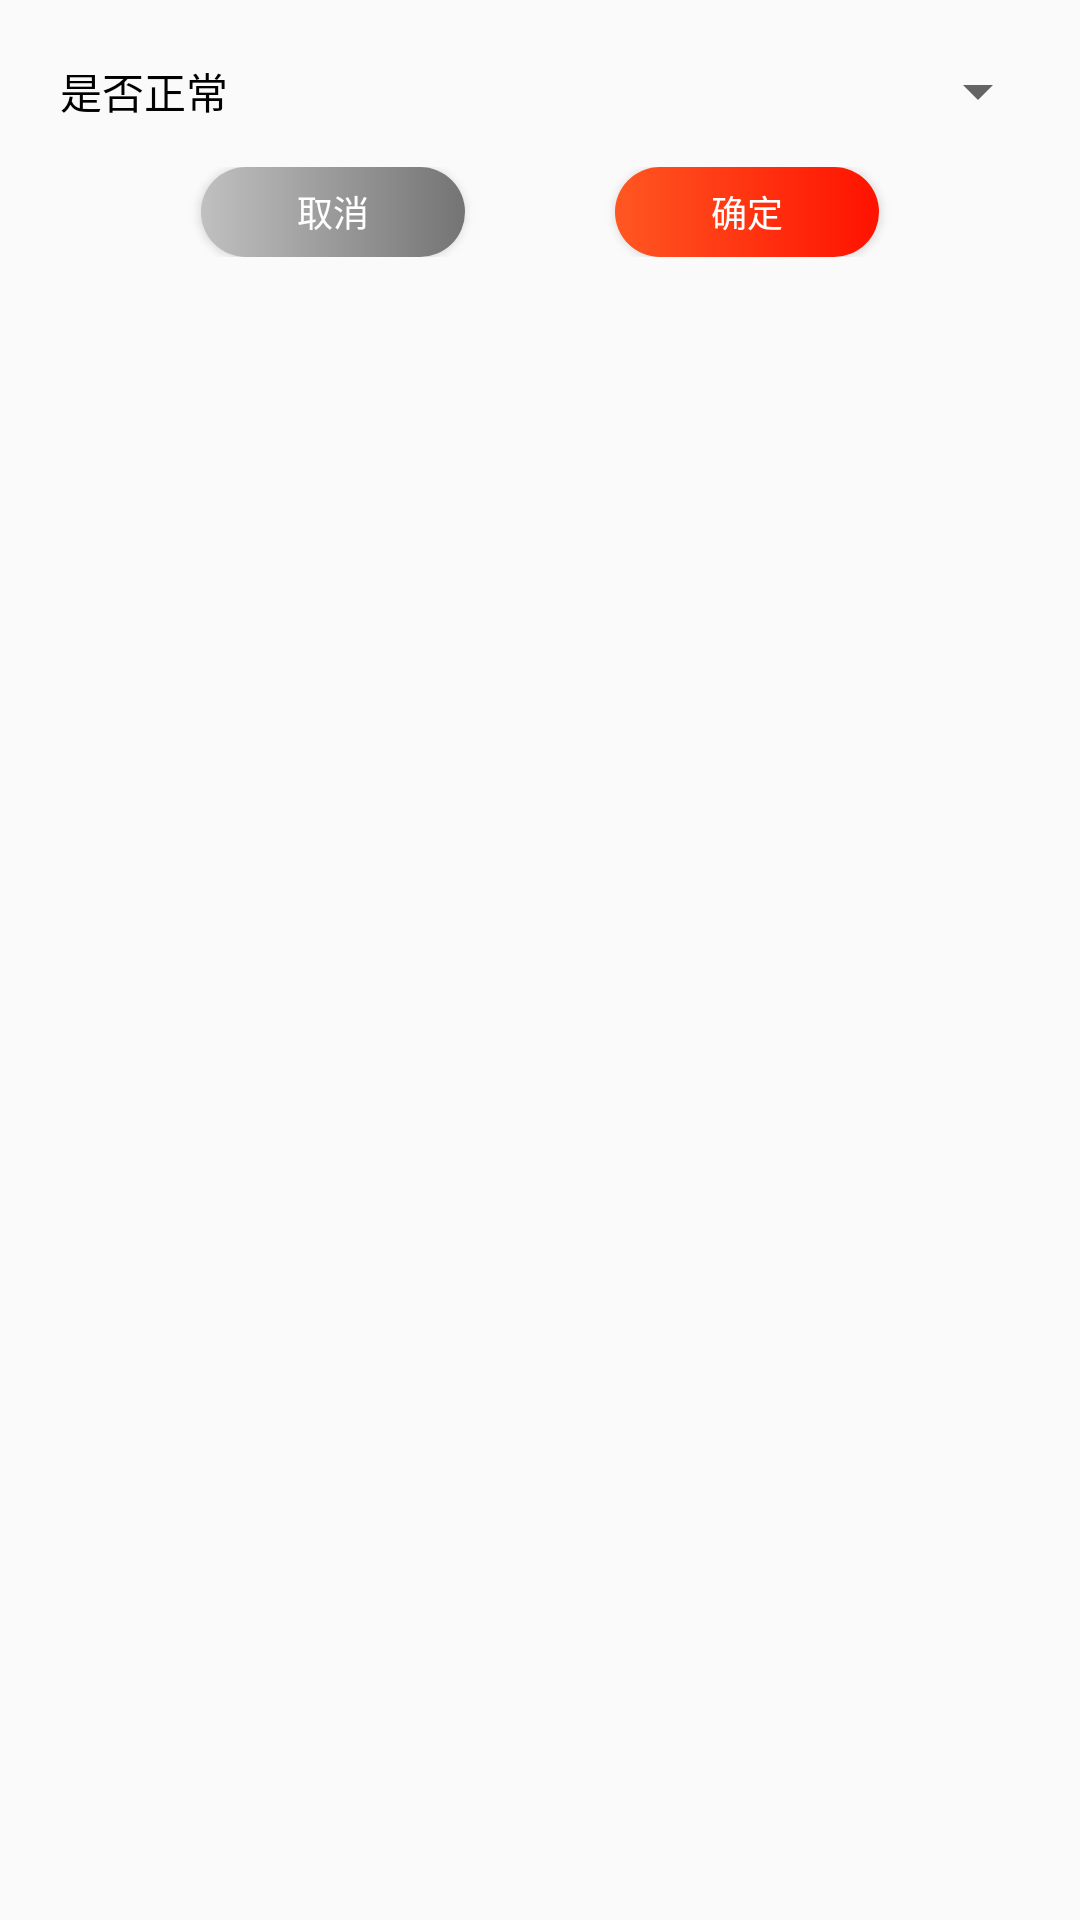

The Android layout XML behind this screen, and the referenced resources:
<!-- AndroidManifest.xml: application theme AppTheme -->
<!-- res/layout/dialog_is_normal.xml -->
<?xml version="1.0" encoding="utf-8"?>
<LinearLayout xmlns:android="http://schemas.android.com/apk/res/android"
    android:layout_width="match_parent"
    android:layout_height="wrap_content"
    android:orientation="vertical"
    android:padding="@dimen/dp_10">

    <LinearLayout
        android:layout_width="match_parent"
        android:layout_height="wrap_content"
        android:gravity="center_vertical"
        android:orientation="horizontal">

        <TextView
            android:layout_width="wrap_content"
            android:layout_height="wrap_content"
            android:padding="@dimen/dp_10"
            android:text="是否正常"
            android:textColor="#000"
            android:textSize="14sp" />

        <Spinner
            android:id="@+id/spinner_status"
            android:layout_width="match_parent"
            android:layout_height="@dimen/dp_40"></Spinner>

    </LinearLayout>

    <LinearLayout
        android:layout_width="match_parent"
        android:layout_height="wrap_content"
        android:gravity="center"
        android:orientation="horizontal"
        android:padding="@dimen/dp_5">

        <Button
            android:id="@+id/btn_cancel"
            android:layout_width="wrap_content"
            android:layout_height="@dimen/dp_30"
            android:background="@drawable/bg_gray_button"
            android:text="取消"
            android:textColor="#fff"
            android:textSize="12sp" />

        <Button
            android:id="@+id/btn_determine"
            android:layout_width="wrap_content"
            android:layout_height="@dimen/dp_30"
            android:layout_marginLeft="@dimen/dp_50"
            android:background="@drawable/bg_red_button"
            android:text="确定"
            android:textColor="#fff"
            android:textSize="12sp" />

    </LinearLayout>

</LinearLayout>
<!-- resources referenced by this layout -->
<resources>
  <dimen name="dp_10">10dp</dimen>
  <dimen name="dp_30">30dp</dimen>
  <dimen name="dp_40">40dp</dimen>
  <dimen name="dp_5">5dp</dimen>
  <dimen name="dp_50">50dp</dimen>
  <!-- drawable bg_gray_button (drawable) -->
  <?xml version="1.0" encoding="utf-8"?>
  <shape xmlns:android="http://schemas.android.com/apk/res/android"
      android:shape="rectangle">
      <solid android:color="#747474" />
      <gradient
          android:angle="180"
          android:endColor="#C0C0C0"
          android:startColor="#747474" />
      <corners android:radius="30dp" />
  
  </shape>
  <!-- drawable bg_red_button (drawable) -->
  <?xml version="1.0" encoding="utf-8"?>
  <shape xmlns:android="http://schemas.android.com/apk/res/android"
      android:shape="rectangle">
      <solid android:color="#FF1200" />
      <gradient
          android:angle="180"
          android:endColor="#FF5722"
          android:startColor="#FF1200" />
      <corners android:radius="30dp" />
  
  </shape>
  <style name="AppTheme" parent="Theme.AppCompat.Light.DarkActionBar">
          
          <item name="colorPrimary">@color/colorPrimary</item>
          <item name="colorPrimaryDark">@color/colorPrimaryDark</item>
          <item name="colorAccent">@color/colorAccent</item>
          <item name="windowNoTitle">true</item>
      </style>
  <color name="colorPrimary">#008577</color>
  <color name="colorPrimaryDark">#00574B</color>
  <color name="colorAccent">#D81B60</color>
</resources>
